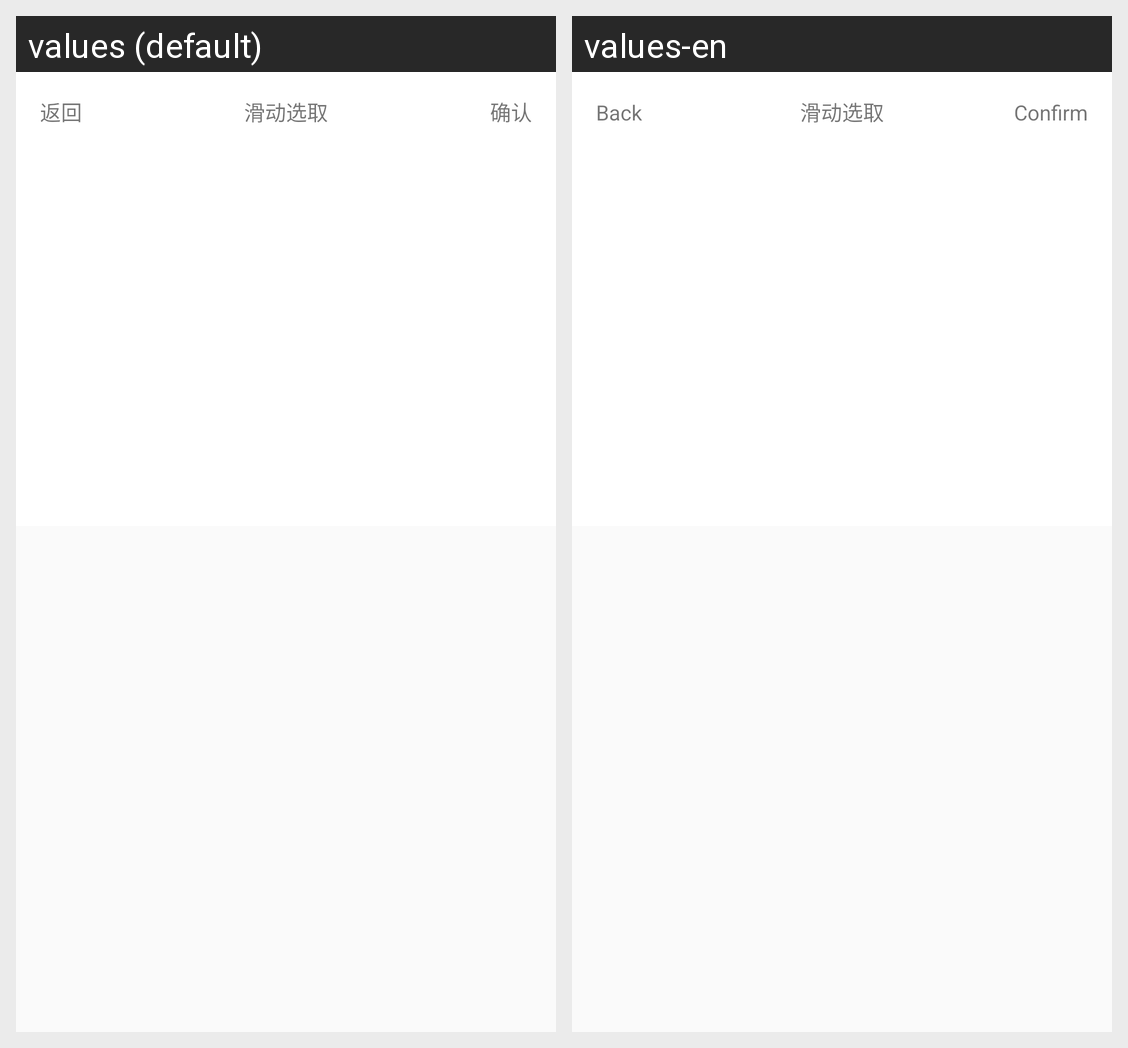

The Android screen above is rendered under two locales of the same app. Produce the string resources it draws, with the default and per-locale values.
Android screen res/layout/activity_wheel_list.xml rendered under 2 locales, left to right: values (default), values-en. Device: Nexus 5 (rendered at 1080×1920; each locale shown at half size, 540×960, under a caption strip naming it); theme AppTheme.
Strings drawn on this screen, with the default value and each locale's value (text and hints the layout hard-codes, and strings that could not be matched under every locale, appear in the picture but are not listed):

back
  values: 返回
  values-en: Back

confirm
  values: 确认
  values-en: Confirm
